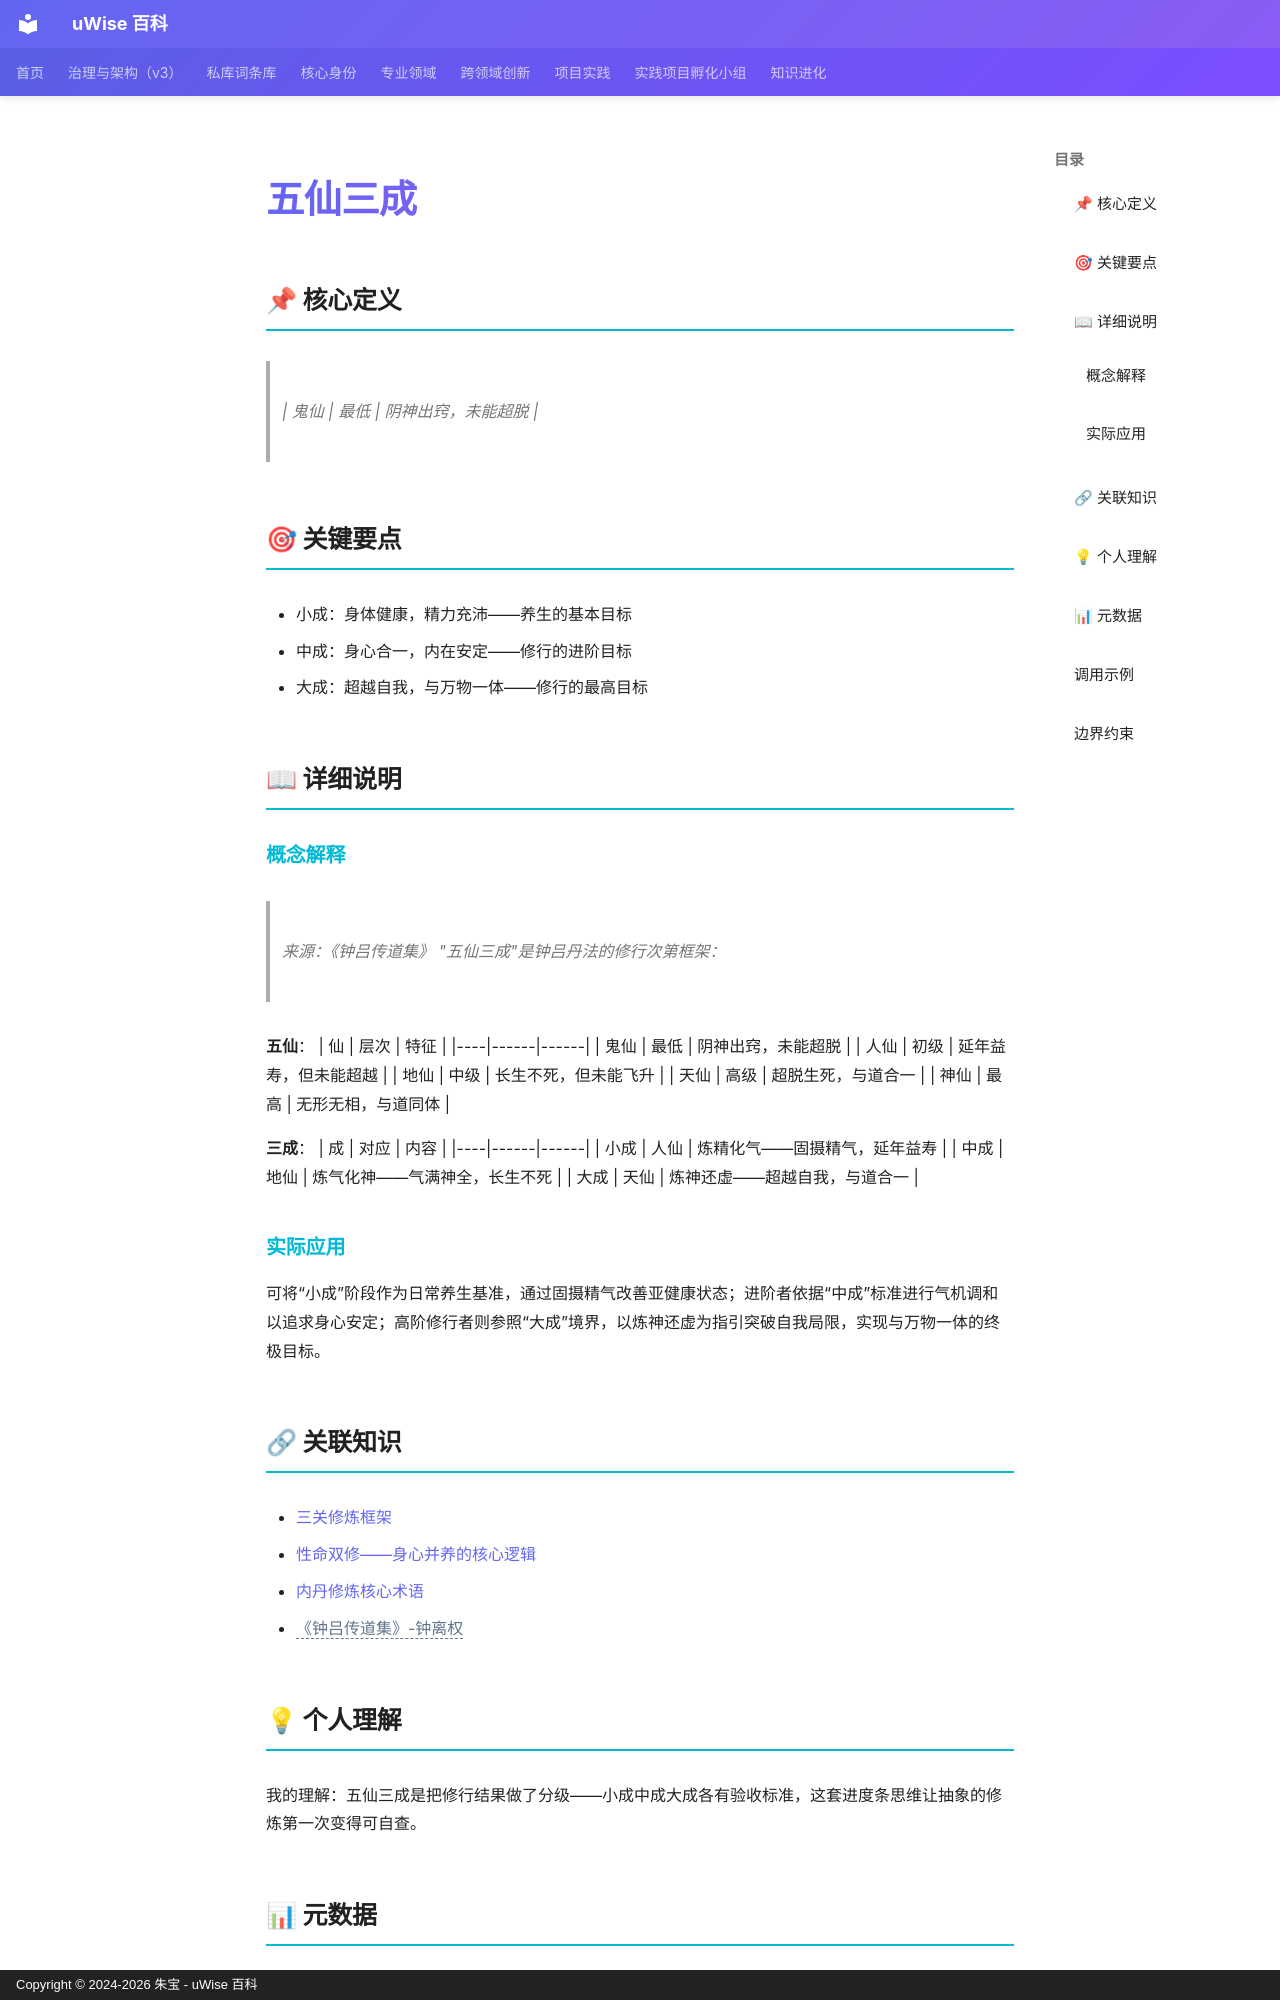

repository: zhubao315/uWise · page: vault-encyclopedia/md-638bdd4c/index.html · generator: mkdocs · copyright: Copyright © 2024-2026 朱宝 - uWise 百科

---
title: "五仙三成"
description: "| 鬼仙 | 最低 | 阴神出窍，未能超脱 |"
---

# 五仙三成

## 📌 核心定义

> | 鬼仙 | 最低 | 阴神出窍，未能超脱 |

## 🎯 关键要点

- 小成：身体健康，精力充沛——养生的基本目标
- 中成：身心合一，内在安定——修行的进阶目标
- 大成：超越自我，与万物一体——修行的最高目标

## 📖 详细说明

### 概念解释
> 来源：《钟吕传道集》
"五仙三成"是钟吕丹法的修行次第框架：

**五仙**：
| 仙 | 层次 | 特征 |
|----|------|------|
| 鬼仙 | 最低 | 阴神出窍，未能超脱 |
| 人仙 | 初级 | 延年益寿，但未能超越 |
| 地仙 | 中级 | 长生不死，但未能飞升 |
| 天仙 | 高级 | 超脱生死，与道合一 |
| 神仙 | 最高 | 无形无相，与道同体 |

**三成**：
| 成 | 对应 | 内容 |
|----|------|------|
| 小成 | 人仙 | 炼精化气——固摄精气，延年益寿 |
| 中成 | 地仙 | 炼气化神——气满神全，长生不死 |
| 大成 | 天仙 | 炼神还虚——超越自我，与道合一 |


### 实际应用

可将“小成”阶段作为日常养生基准，通过固摄精气改善亚健康状态；进阶者依据“中成”标准进行气机调和以追求身心安定；高阶修行者则参照“大成”境界，以炼神还虚为指引突破自我局限，实现与万物一体的终极目标。

## 🔗 关联知识

- [三关修炼框架](../md-309d4a58/)
- [性命双修——身心并养的核心逻辑](../md-1c79f270/)
- [内丹修炼核心术语](../md-1f332cce/)
- <span class="uw-unresolved" data-target="《钟吕传道集》-钟离权" title="未解析的双链目标：《钟吕传道集》-钟离权">《钟吕传道集》-钟离权</span>

## 💡 个人理解

我的理解：五仙三成是把修行结果做了分级——小成中成大成各有验收标准，这套进度条思维让抽象的修炼第一次变得可自查。

## 📊 元数据

| 属性 | 值 |
|------|-----|
| 分类代码 | 05-Philosophy-Ethics |
| 知识类型 | concept |
| 精修时间 | 2026-06-17 11:53 |

---
